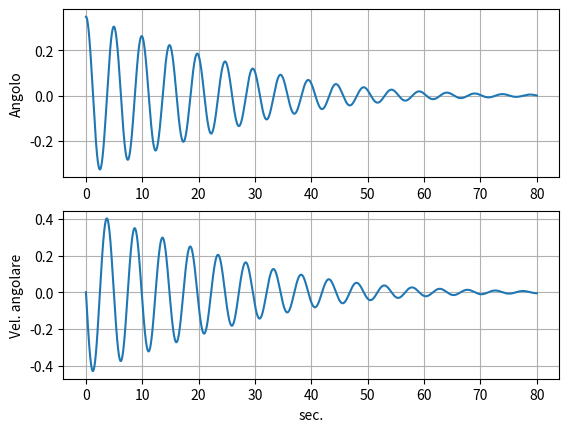
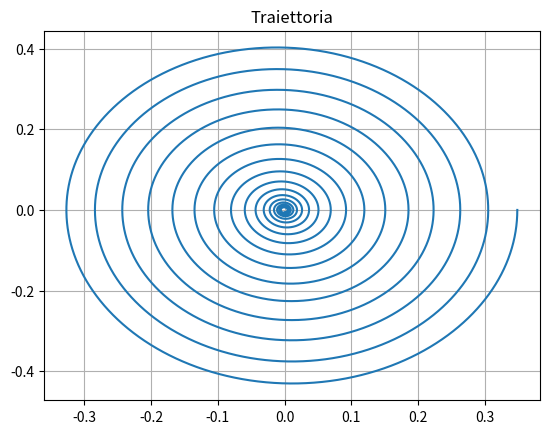

Write the Python code that produced these figures, in order.
import numpy as np
from scipy.integrate import odeint

import matplotlib.pyplot as plt
import math

# params
l = 6
g = 9.81
m = 30
b = 4

# orizzonte temporale
t = np.arange(0, 80, 1e-3)

# forza esterna
def u(t):
    return 0 # oscillazione libera

# secondo membro
def f(x, t):
    dx_dt = [0, 0]
    dx_dt[0] = x[1]
    dx_dt[1] = - (b/(m * l)) * (2 / math.pi) * np.arctan(10 * x[1]) \
        - (g/l) * np.sin(x[0]) + 1/(m * l) * u(t)
    return dx_dt

# stato iniziale
y0 = [20 * math.pi/180, 0]

# integro eq. differenziale
s = odeint(f, y0, t)

# rappresento la legge oraria (o movimento del sistema, in questo caso è libero)
plt.subplot(2, 1, 1)
plt.plot(t, s[:,0]) # angolo
plt.grid(True)
plt.ylabel('Angolo')

plt.subplot(2, 1, 2)
plt.plot(t, s[:,1]) # velocità angolare
plt.grid(True)
plt.ylabel('Vel. angolare')
plt.xlabel('sec.')

# traiettoria
plt.figure(2)
plt.plot(s[:,0], s[:,1])
plt.grid(True)
plt.title('Traiettoria')